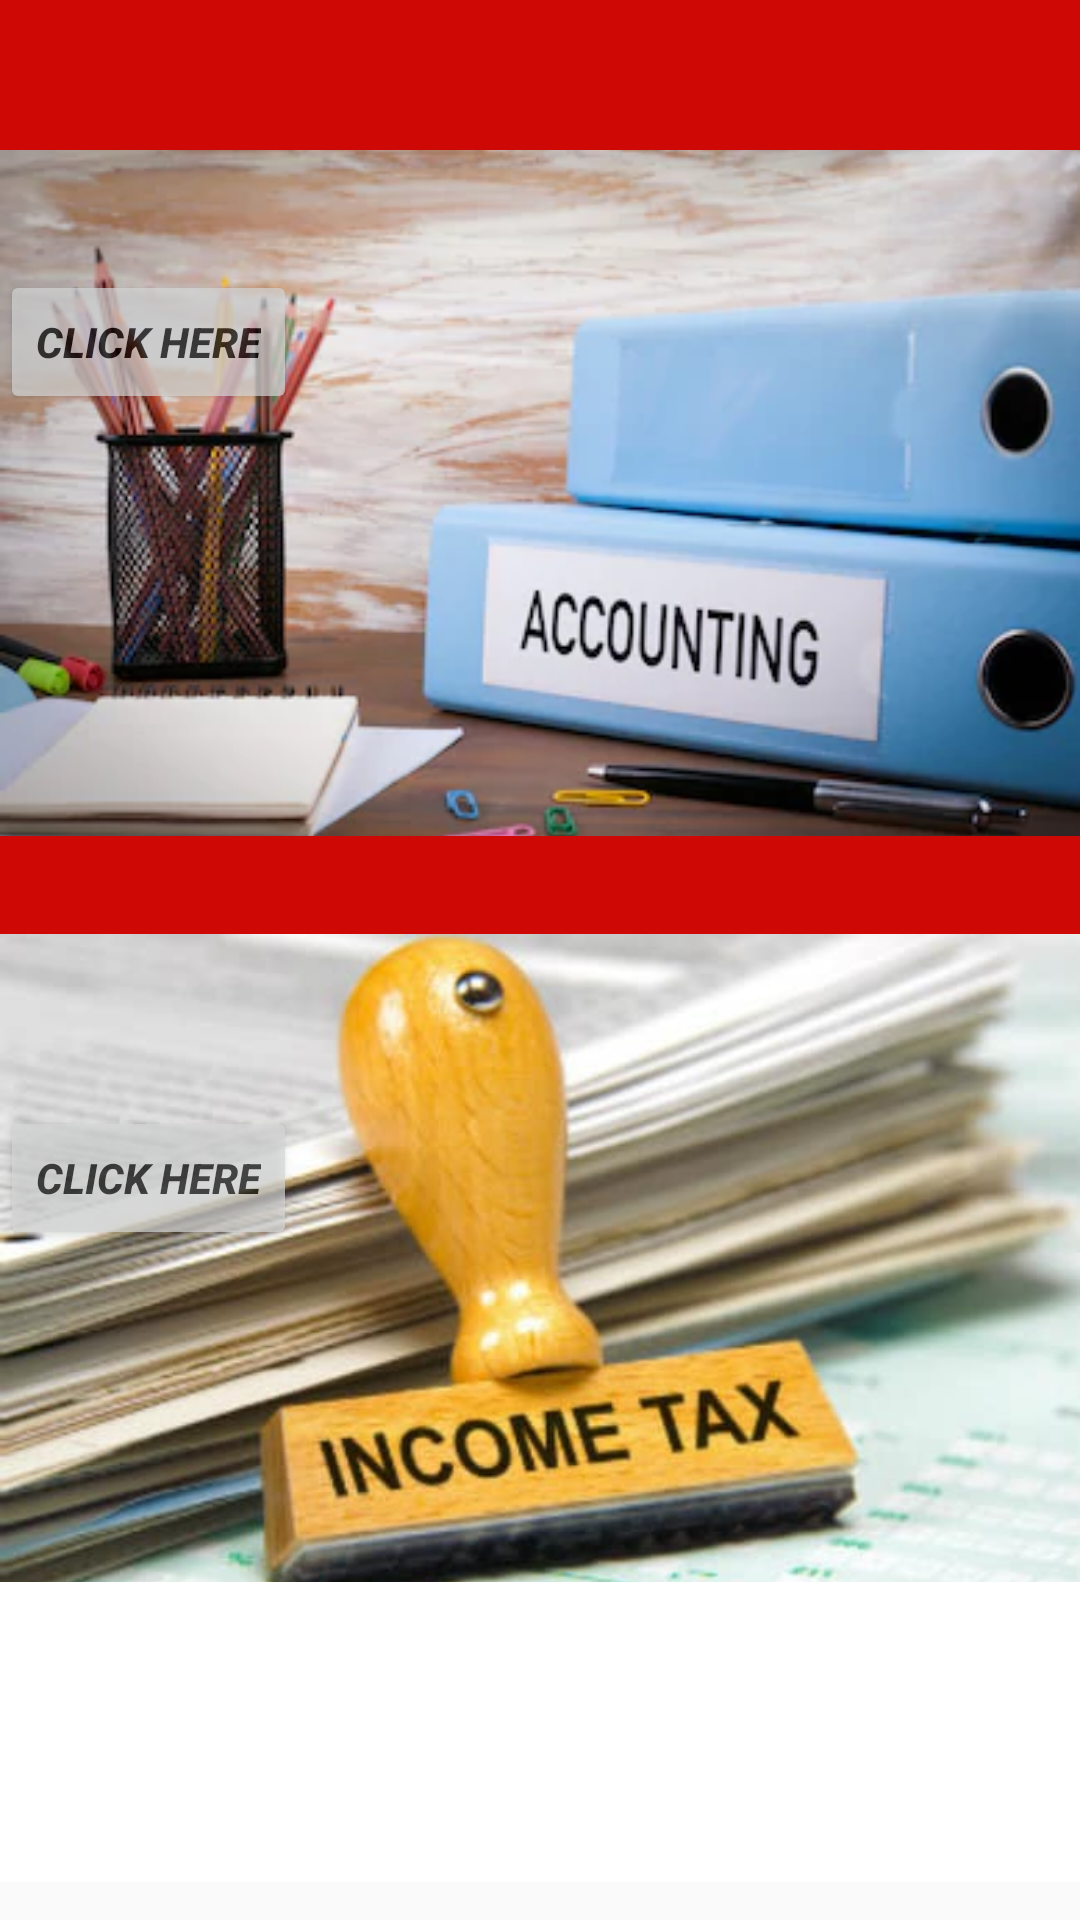

Layout XML and referenced resources for this Android screen:
<!-- AndroidManifest.xml: application theme AppTheme -->
<!-- res/layout/activity_main_radio.xml -->
<?xml version="1.0" encoding="utf-8"?>
<LinearLayout xmlns:android="http://schemas.android.com/apk/res/android"
    xmlns:app="http://schemas.android.com/apk/res-auto"
    xmlns:tools="http://schemas.android.com/tools"
    android:layout_width="match_parent"
    android:layout_height="match_parent"
    android:orientation="vertical"
    android:id="@+id/pop_up_linear">
    <View
        android:layout_marginTop="0dp"
        android:background="@color/colorPrimary"
        android:layout_width="match_parent"
        android:layout_height="50dp" />

    <LinearLayout
        android:layout_centerInParent="true"
        android:layout_width="match_parent"
        android:layout_height="match_parent"
        android:weightSum="1"
        android:orientation="vertical">
        <Button
            android:textColor="@color/colorPrimaryDark"
            android:alpha="0.69"
            android:id="@+id/account_rd"
            android:textStyle="italic|bold"
            android:text="Click Here"
            android:layout_marginTop="40dp"
            android:layout_width="wrap_content"
            android:layout_height="wrap_content"
            android:layout_alignParentTop="true"
            android:layout_alignParentRight="true"
            />

        <ImageView
            android:id="@+id/account_r"
            android:src="@drawable/accounting_final"
            android:layout_width="match_parent"
            android:layout_height="wrap_content"
            android:layout_marginLeft="0dp"
            android:layout_marginTop="-100dp"
            android:background="@android:color/black"
            />
        <View
            android:layout_marginTop="-40dp"
            android:background="@color/colorPrimary"
            android:layout_width="match_parent"
            android:layout_height="50dp" />
        <Button
            android:textColor="@color/colorPrimaryDark"
            android:alpha="0.69"
            android:id="@+id/income_tx"
            android:textStyle="italic|bold"
            android:text="Click Here"
            android:layout_marginTop="40dp"
            android:layout_width="wrap_content"
            android:layout_height="wrap_content"
            android:layout_alignParentTop="true"
            android:layout_alignParentRight="true"
            />
        <ImageView
            android:layout_marginTop="-140dp"
            android:src="@drawable/imcome_tax_final"
            android:id="@+id/income_t"
            android:layout_below="@+id/account_rd"
            android:layout_width="match_parent"
            android:layout_height="290dp" />
        <View
            android:layout_marginTop="-40dp"
            android:background="#fff"
            android:layout_width="match_parent"
            android:layout_height="100dp" />

    </LinearLayout>
</LinearLayout>
<!-- resources referenced by this layout -->
<resources>
  <color name="colorPrimary">#ce0804</color>
  <color name="colorPrimaryDark">#000</color>
  <!-- drawable accounting_final: jpg bitmap (drawable, 21848 bytes) -->
  <!-- drawable imcome_tax_final: jpg bitmap (drawable, 26893 bytes) -->
  <style name="AppTheme" parent="Theme.AppCompat.Light.NoActionBar">
          
          <item name="android:windowFullscreen">true</item>
          <item name="android:windowDisablePreview">true</item>
          <item name="android:windowContentOverlay">@null</item>
          <item name="android:windowIsTranslucent">true</item>
          <item name="colorPrimary">@color/colorPrimary</item>
          <item name="colorPrimaryDark">@color/colorPrimaryDark</item>
          <item name="colorAccent">@color/colorAccent</item>
      </style>
  <color name="colorAccent">#1f2748</color>
</resources>
